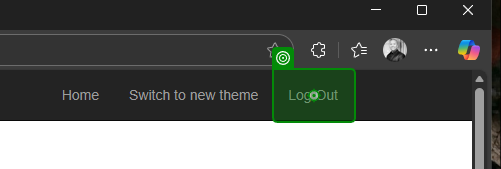
Task: Calculate Client Security Hash Robotic Enterprise Framework
Workflow: System1_Close

Step 1: click on the link 'Log Out' in window 'ACME System 1 - Work Items' (msedge.exe)
